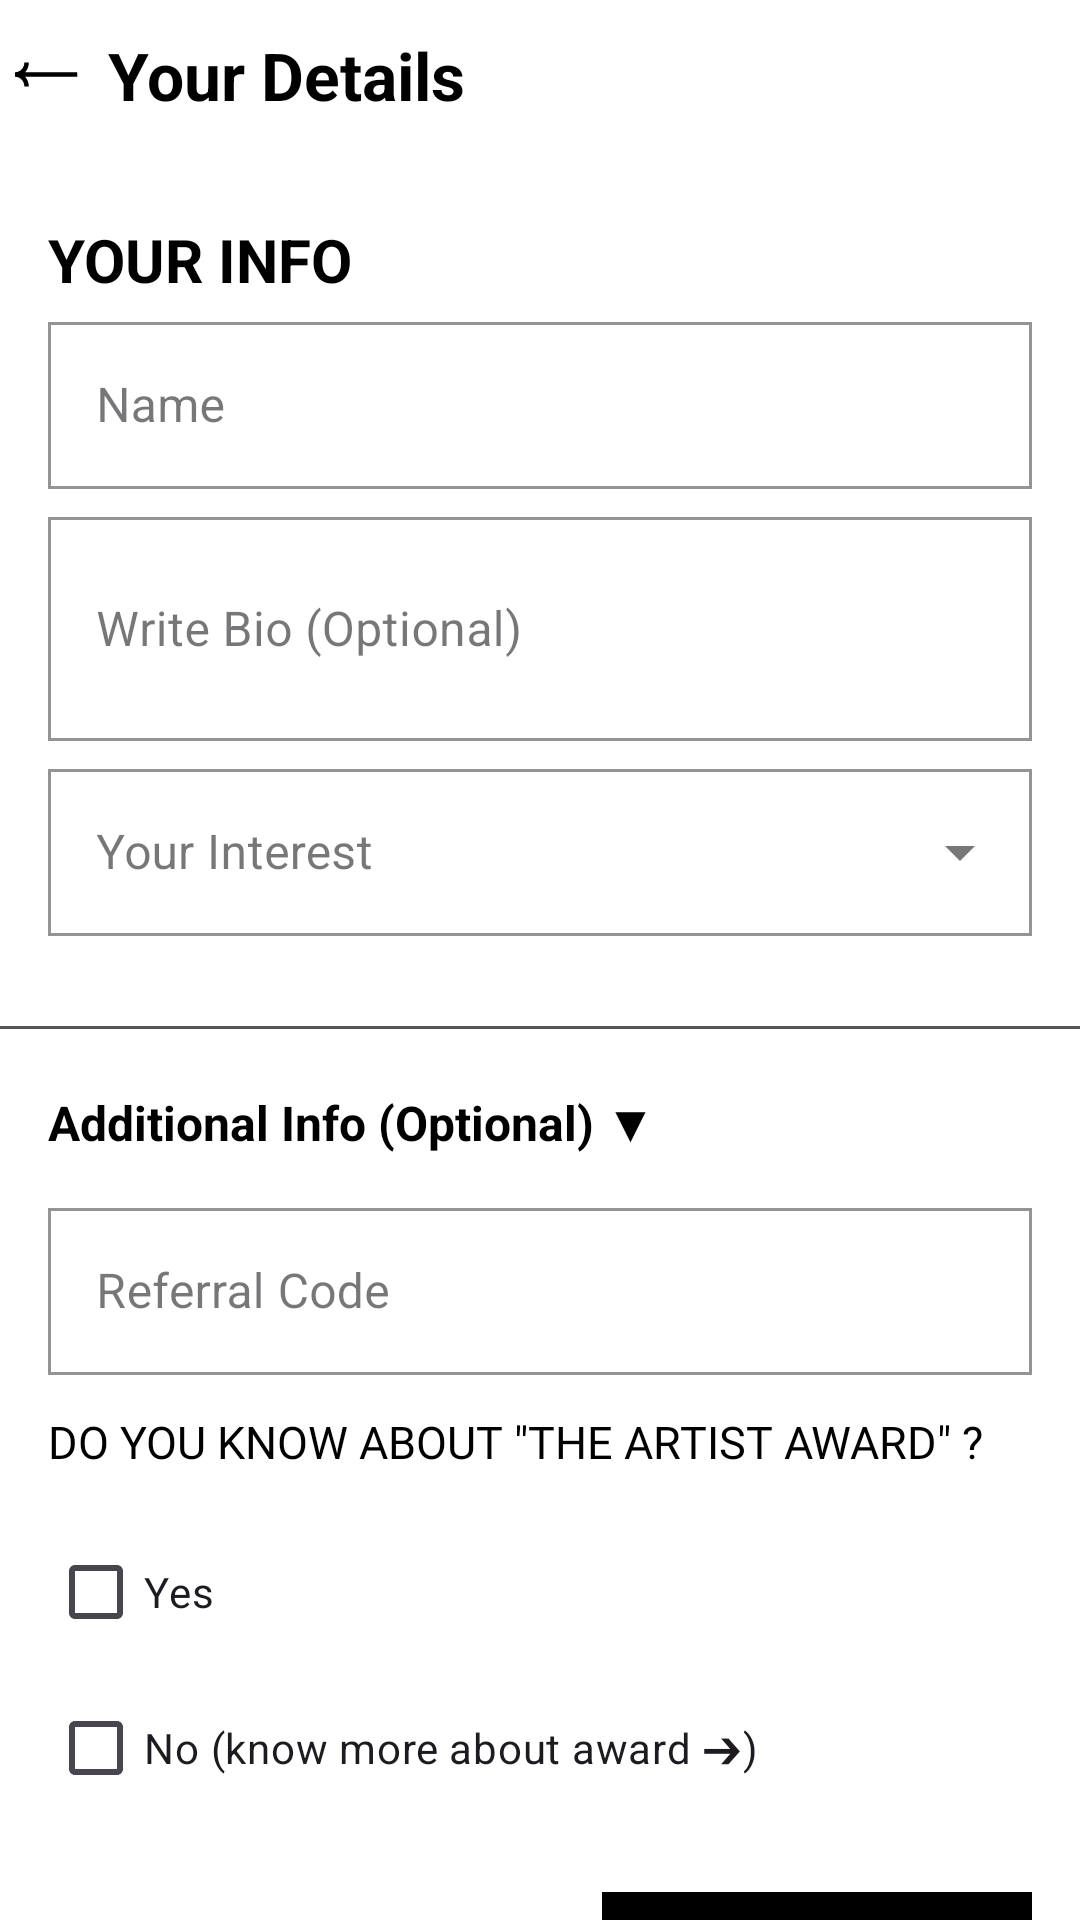

Write the Android layout XML for this screen, with the resource values it uses.
<!-- AndroidManifest.xml: application theme Theme.Assignment -->
<!-- res/layout/activity_user_details.xml -->
<?xml version="1.0" encoding="utf-8"?>
<androidx.constraintlayout.widget.ConstraintLayout xmlns:android="http://schemas.android.com/apk/res/android"
    xmlns:app="http://schemas.android.com/apk/res-auto"
    xmlns:tools="http://schemas.android.com/tools"
    android:layout_width="match_parent"
    android:layout_height="match_parent"
    android:background="@color/white">


    <TextView
        android:id="@+id/tv_section_title"
        android:layout_width="0dp"
        android:layout_height="wrap_content"
        android:layout_marginStart="16dp"
        android:layout_marginTop="15dp"
        android:layout_marginEnd="16dp"
        android:text="YOUR INFO"
        android:textColor="@color/black"
        android:textSize="20sp"
        android:textStyle="bold"
        app:layout_constraintBottom_toTopOf="@+id/inputLayoutName"
        app:layout_constraintEnd_toEndOf="parent"
        app:layout_constraintStart_toStartOf="parent"
        app:layout_constraintTop_toBottomOf="@+id/view6" />


    <com.google.android.material.textfield.TextInputLayout
        android:id="@+id/inputLayoutName"
        style="@style/Widget.MaterialComponents.TextInputLayout.OutlinedBox"
        android:layout_width="0dp"
        android:layout_height="wrap_content"
        android:layout_marginTop="2dp"
        android:layout_marginBottom="2dp"
        android:hint="Name"
        app:boxStrokeColor="@color/teal_700"
        app:layout_constraintBottom_toTopOf="@+id/inputLayoutBio"
        app:boxCornerRadiusTopStart="0dp"
        app:boxCornerRadiusTopEnd="0dp"
        app:boxCornerRadiusBottomStart="0dp"
        app:boxCornerRadiusBottomEnd="0dp"
        app:layout_constraintEnd_toEndOf="@+id/tv_section_title"
        app:layout_constraintStart_toStartOf="@+id/tv_section_title"
        app:layout_constraintTop_toBottomOf="@id/tv_section_title">

        <com.google.android.material.textfield.TextInputEditText
            android:id="@+id/et_name"

            android:layout_width="match_parent"
            android:layout_height="wrap_content" />
    </com.google.android.material.textfield.TextInputLayout>


    <com.google.android.material.textfield.TextInputLayout
        android:id="@+id/inputLayoutBio"
        style="@style/Widget.MaterialComponents.TextInputLayout.OutlinedBox"
        android:layout_width="0dp"
        android:layout_height="wrap_content"
        android:layout_marginTop="2dp"
        android:layout_marginBottom="2dp"
        android:hint="Write Bio (Optional)"
        app:boxStrokeColor="@color/teal_700"
        app:boxCornerRadiusTopStart="0dp"
        app:boxCornerRadiusTopEnd="0dp"
        app:boxCornerRadiusBottomStart="0dp"
        app:boxCornerRadiusBottomEnd="0dp"
        app:layout_constraintBottom_toTopOf="@+id/inputLayoutInterest"
        app:layout_constraintEnd_toEndOf="@+id/inputLayoutName"
        app:layout_constraintStart_toStartOf="@+id/inputLayoutName"
        app:layout_constraintTop_toBottomOf="@id/inputLayoutName">

        <com.google.android.material.textfield.TextInputEditText
            android:id="@+id/et_bio"
            android:layout_width="match_parent"
            android:layout_height="wrap_content"
            android:minLines="2"
            android:maxLines="4"
            android:gravity="center_vertical|start"
            android:inputType="textMultiLine" />
    </com.google.android.material.textfield.TextInputLayout>



    <com.google.android.material.textfield.TextInputLayout
        android:id="@+id/inputLayoutInterest"
        style="@style/Widget.MaterialComponents.TextInputLayout.OutlinedBox.ExposedDropdownMenu"
        android:layout_width="0dp"
        android:layout_height="wrap_content"
        android:layout_marginTop="2dp"
        android:layout_marginBottom="10dp"
        app:boxCornerRadiusTopStart="0dp"
        app:boxCornerRadiusTopEnd="0dp"
        app:boxCornerRadiusBottomStart="0dp"
        app:boxCornerRadiusBottomEnd="0dp"
        android:hint="Your Interest"
        app:boxStrokeColor="@color/teal_700"
        app:endIconMode="dropdown_menu"
        app:layout_constraintBottom_toTopOf="@+id/view4"
        app:layout_constraintEnd_toEndOf="@+id/inputLayoutBio"
        app:layout_constraintStart_toStartOf="@+id/inputLayoutBio"
        app:layout_constraintTop_toBottomOf="@id/inputLayoutBio">

        <AutoCompleteTextView
            android:id="@+id/dropdown_interest"
            android:layout_width="match_parent"
            android:layout_height="wrap_content"
            android:inputType="none"
            tools:ignore="LabelFor" />

    </com.google.android.material.textfield.TextInputLayout>


    <View
        android:id="@+id/view4"
        android:layout_width="0dp"
        android:layout_height="1dp"
        android:layout_marginTop="20dp"
        android:layout_marginBottom="10dp"
        android:layout_weight="1"
        android:background="#555555"
        app:layout_constraintBottom_toTopOf="@+id/tv_additional"
        app:layout_constraintEnd_toEndOf="parent"
        app:layout_constraintStart_toStartOf="parent"
        app:layout_constraintTop_toBottomOf="@+id/inputLayoutInterest" />

    <TextView
        android:id="@+id/tv_additional"
        android:layout_width="0dp"
        android:layout_height="wrap_content"
        android:layout_marginTop="10dp"
        android:layout_marginBottom="5dp"
        android:text="Additional Info (Optional) ▼"
        android:textColor="@color/black"
        android:textSize="16sp"
        android:textStyle="bold"
        app:layout_constraintBottom_toTopOf="@+id/inputLayoutReferral"
        app:layout_constraintEnd_toEndOf="@+id/inputLayoutInterest"
        app:layout_constraintStart_toStartOf="@+id/inputLayoutInterest"
        app:layout_constraintTop_toBottomOf="@+id/view4" />


    <com.google.android.material.textfield.TextInputLayout
        android:id="@+id/inputLayoutReferral"
        style="@style/Widget.MaterialComponents.TextInputLayout.OutlinedBox"
        android:layout_width="0dp"
        android:layout_height="wrap_content"
        android:layout_marginTop="12dp"
        app:boxCornerRadiusTopStart="0dp"
        app:boxCornerRadiusTopEnd="0dp"
        app:boxCornerRadiusBottomStart="0dp"
        app:boxCornerRadiusBottomEnd="0dp"
        android:hint="Referral Code"
        app:boxStrokeColor="@color/teal_700"
        app:layout_constraintEnd_toEndOf="@+id/tv_additional"
        app:layout_constraintStart_toStartOf="@+id/tv_additional"
        app:layout_constraintTop_toBottomOf="@id/tv_additional">

        <com.google.android.material.textfield.TextInputEditText
            android:id="@+id/et_referral"
            android:layout_width="match_parent"
            android:layout_height="wrap_content" />
    </com.google.android.material.textfield.TextInputLayout>


    <TextView
        android:id="@+id/tv_award_question"
        android:layout_width="0dp"
        android:layout_height="wrap_content"
        android:layout_marginTop="12dp"
        android:layout_marginBottom="8dp"
        android:fontFamily="@font/manrope_bold"
        android:text="DO YOU KNOW ABOUT &quot;THE ARTIST AWARD&quot; ?"
        android:textColor="@color/black"
        android:textSize="15sp"
        android:textStyle="normal"
        app:layout_constraintBottom_toTopOf="@+id/cb_yes"
        app:layout_constraintEnd_toEndOf="@+id/inputLayoutReferral"
        app:layout_constraintStart_toStartOf="@+id/inputLayoutReferral"
        app:layout_constraintTop_toBottomOf="@id/inputLayoutReferral" />


    <CheckBox
        android:id="@+id/cb_yes"
        android:layout_width="wrap_content"
        android:layout_height="wrap_content"
        android:layout_marginTop="8dp"
        android:layout_marginBottom="4dp"
        android:text="Yes"
        app:layout_constraintBottom_toTopOf="@+id/cb_no"
        app:layout_constraintStart_toStartOf="@+id/tv_award_question"
        app:layout_constraintTop_toBottomOf="@id/tv_award_question" />


    <CheckBox
        android:id="@+id/cb_no"
        android:layout_width="wrap_content"
        android:layout_height="wrap_content"
        android:layout_marginTop="4dp"
        android:text="No (know more about award ➔)"
        app:layout_constraintStart_toStartOf="@+id/cb_yes"
        app:layout_constraintTop_toBottomOf="@id/cb_yes" />


    <View
        android:id="@+id/view6"
        android:layout_width="0dp"
        android:layout_height="3dp"
        android:layout_marginBottom="5dp"
        android:background="@drawable/dotted_lines"
        app:layout_constraintBottom_toTopOf="@+id/tv_section_title"
        app:layout_constraintEnd_toEndOf="parent"
        app:layout_constraintStart_toStartOf="parent"
        app:layout_constraintTop_toBottomOf="@+id/textView9" />

    <TextView
        android:id="@+id/textView9"
        android:layout_width="0dp"
        android:paddingStart="5dp"
        android:layout_height="50dp"
        android:drawablePadding="10dp"
        android:elevation="10dp"
        android:gravity="start|center_vertical"
        android:text="Your Details"
        android:textColor="#000000"
        android:textSize="22sp"
        android:textStyle="bold"
        app:drawableStartCompat="@drawable/ic_arrow_left"
        app:layout_constraintBottom_toTopOf="@+id/view6"
        app:layout_constraintEnd_toEndOf="parent"
        app:layout_constraintStart_toStartOf="parent"
        app:layout_constraintTop_toTopOf="parent" />

    <com.google.android.material.button.MaterialButton
        android:id="@+id/btn_create_account"
        android:layout_width="wrap_content"
        android:layout_height="wrap_content"
        android:layout_marginTop="20dp"
        android:backgroundTint="@android:color/black"
        android:paddingLeft="14dp"
        android:paddingTop="12dp"
        android:paddingRight="14dp"
        android:paddingBottom="12dp"
        android:text="Create Account ➔"
        android:textColor="@android:color/white"
        app:cornerRadius="0dp"
        app:elevation="4dp"
        app:layout_constraintEnd_toEndOf="@+id/tv_award_question"
        app:layout_constraintTop_toBottomOf="@id/cb_no" />


</androidx.constraintlayout.widget.ConstraintLayout>
<!-- resources referenced by this layout -->
<resources>
  <color name="black">#FF000000</color>
  <color name="teal_700">#000000</color>
  <color name="white">#FFFFFFFF</color>
  <!-- drawable ic_arrow_left (drawable) -->
  <vector xmlns:android="http://schemas.android.com/apk/res/android"
      android:width="21dp"
      android:height="9dp"
      android:viewportWidth="21"
      android:viewportHeight="9">
  
      <group
          android:scaleX="-1"
          android:pivotX="10.5"
          android:pivotY="4.5">
  
          <path
              android:fillColor="#000000"
              android:pathData="M1,3.75H0.25L0.25,5.25L1,5.25L1,3.75ZM1,5.25L20,5.25V3.75L1,3.75L1,5.25ZM16.379,0.5C16.379,3.1 18.425,5.25 21,5.25V3.75C19.299,3.75 17.879,2.318 17.879,0.5L16.379,0.5ZM21,3.75C18.425,3.75 16.379,5.9 16.379,8.5H17.879C17.879,6.682 19.299,5.25 21,5.25V3.75Z" />
      </group>
  </vector>
  <style name="Theme.Assignment" parent="Base.Theme.Assignment" />
  <style name="Base.Theme.Assignment" parent="Theme.Material3.DayNight.NoActionBar">
          <item name="android:statusBarColor">@android:color/black</item>
          
          
      </style>
</resources>
